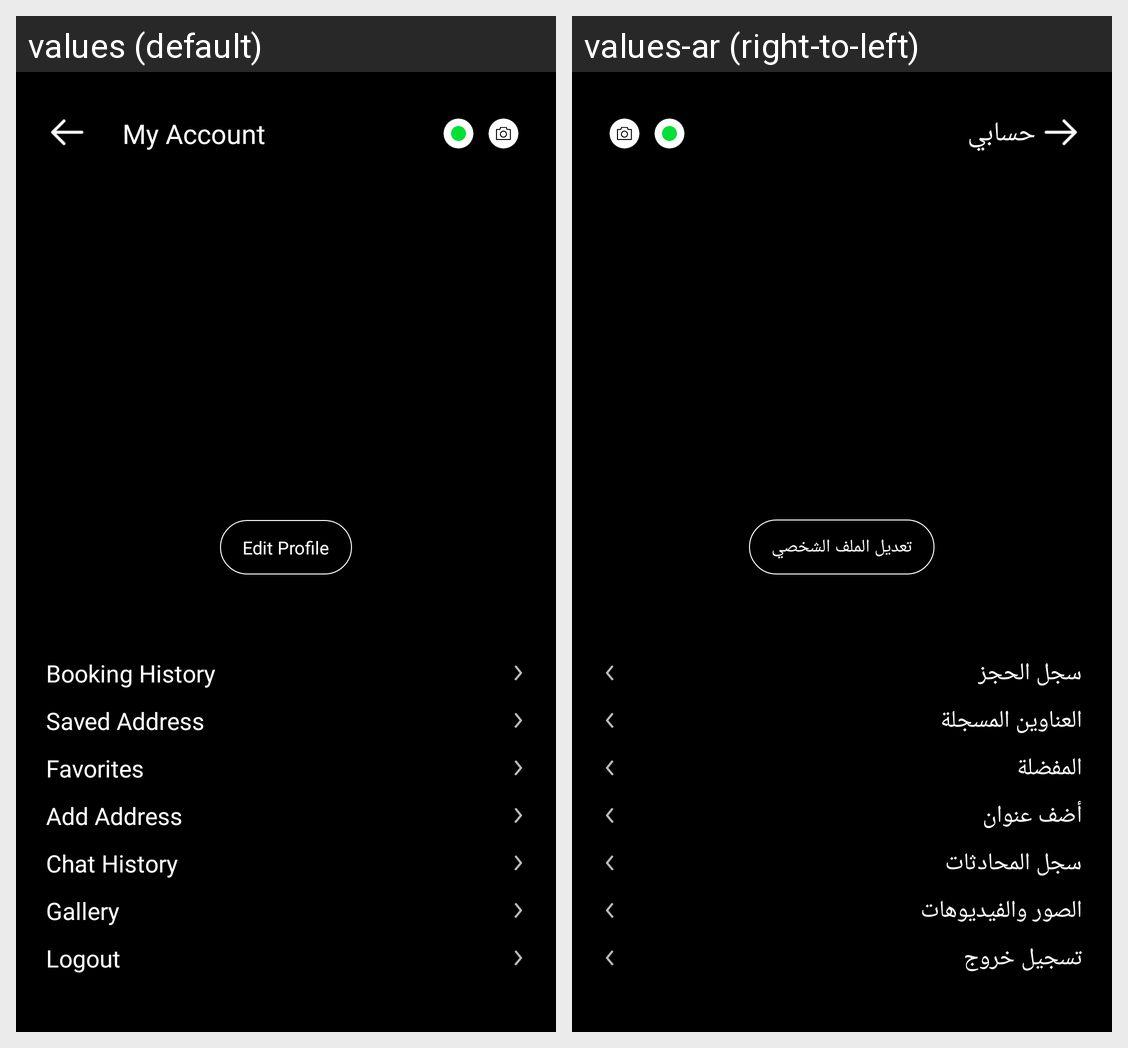

Locale-by-locale string values for the Android screen shown in this grid:
Android screen res/layout/fragment_account.xml rendered under 2 locales, left to right: values (default), values-ar (right-to-left). Device: Nexus 5 (rendered at 1080×1920; each locale shown at half size, 540×960, under a caption strip naming it); theme AppTheme.
Strings drawn on this screen, with the default value and each locale's value (text and hints the layout hard-codes, and strings that could not be matched under every locale, appear in the picture but are not listed):

edit_profile
  values: Edit Profile
  values-ar: تعديل الملف الشخصي

my_account
  values: My Account
  values-ar: حسابي

my_booking_history
  values: Booking History
  values-ar: سجل الحجز

saved_address
  values: Saved Address
  values-ar: العناوين المسجلة

favorites
  values: Favorites
  values-ar: المفضلة

add_address
  values: Add Address
  values-ar: أضف عنوان

chat_history
  values: Chat History
  values-ar: سجل المحادثات

gallery
  values: Gallery
  values-ar: الصور والفيديوهات

logout
  values: Logout
  values-ar: تسجيل خروج
